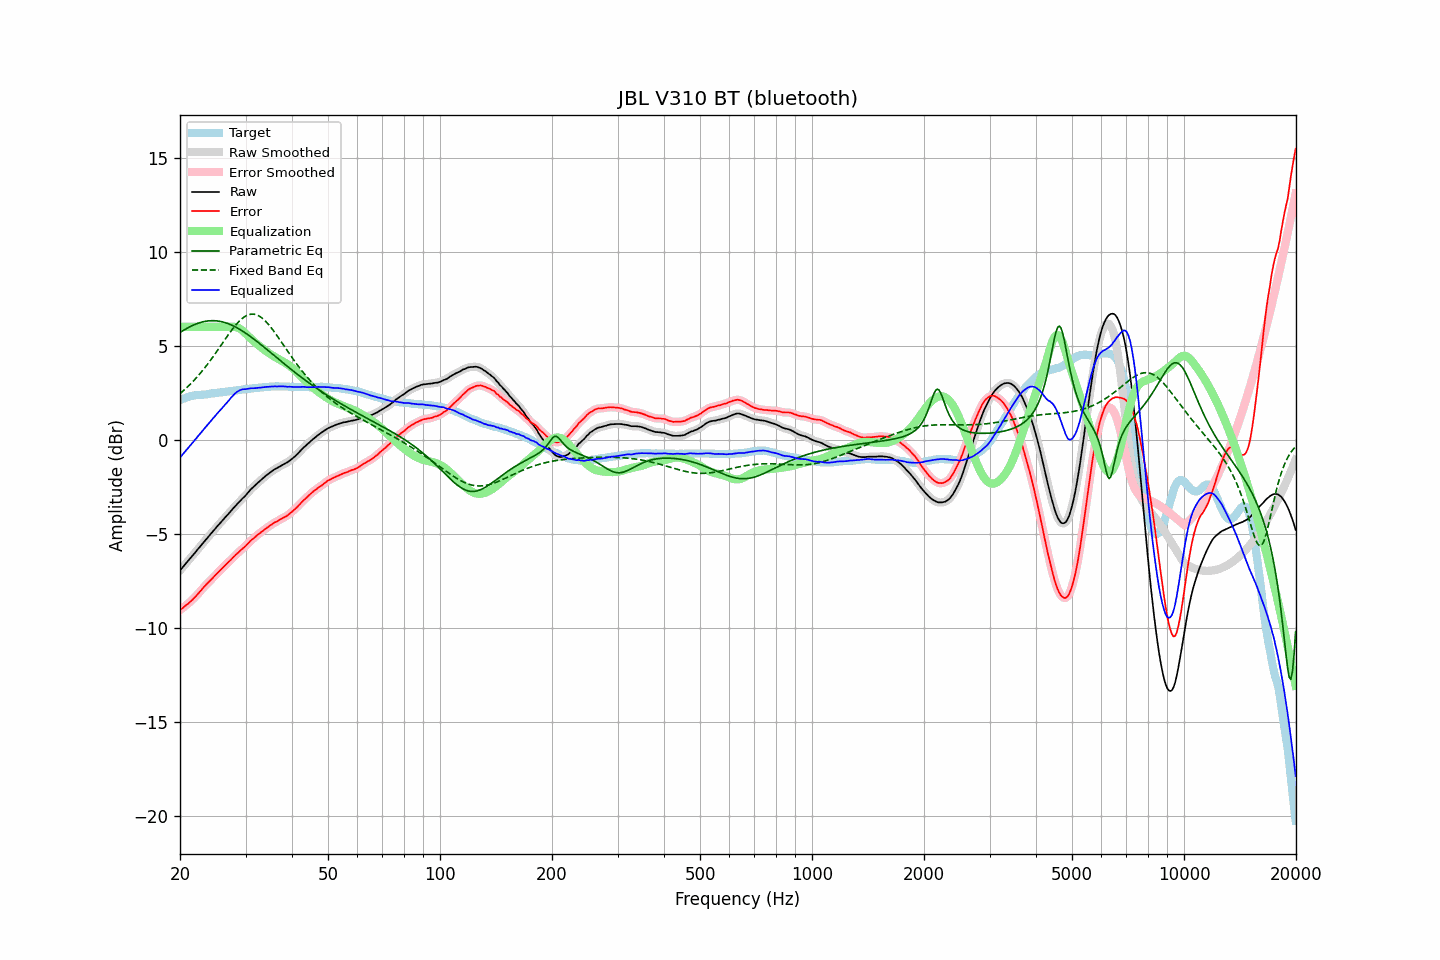

The table this chart was drawn from, first rows:
frequency, raw, error, smoothed, error_smoothed, equalization, parametric_eq, fixed_band_eq, equalized_raw, equalized_smoothed, target
20.00, -6.95, -9.06, -6.96, -9.06, 6.00, 5.70, 2.45, -0.95, -0.96, 2.10
20.20, -6.85, -9.00, -6.85, -8.99, 6.00, 5.75, 2.53, -0.85, -0.85, 2.14
20.40, -6.75, -8.94, -6.75, -8.93, 6.00, 5.81, 2.60, -0.75, -0.75, 2.18
20.61, -6.65, -8.85, -6.65, -8.86, 6.00, 5.86, 2.68, -0.65, -0.65, 2.20
20.81, -6.54, -8.78, -6.54, -8.79, 6.00, 5.91, 2.75, -0.54, -0.54, 2.24
21.02, -6.44, -8.73, -6.44, -8.72, 6.00, 5.96, 2.83, -0.44, -0.44, 2.28
21.23, -6.34, -8.64, -6.34, -8.65, 6.00, 6.00, 2.92, -0.34, -0.34, 2.30
21.44, -6.24, -8.56, -6.24, -8.57, 6.00, 6.04, 3.00, -0.24, -0.24, 2.32
21.66, -6.15, -8.49, -6.14, -8.48, 6.00, 6.08, 3.09, -0.15, -0.14, 2.34
21.87, -6.04, -8.39, -6.04, -8.40, 6.00, 6.12, 3.18, -0.04, -0.04, 2.35
22.09, -5.94, -8.31, -5.94, -8.31, 6.00, 6.16, 3.28, 0.06, 0.06, 2.37
22.31, -5.83, -8.21, -5.84, -8.21, 6.00, 6.19, 3.37, 0.17, 0.16, 2.38
22.54, -5.74, -8.11, -5.73, -8.12, 6.00, 6.22, 3.47, 0.26, 0.27, 2.38
22.76, -5.63, -8.02, -5.63, -8.02, 6.00, 6.24, 3.57, 0.37, 0.37, 2.39
22.99, -5.52, -7.91, -5.53, -7.92, 6.00, 6.26, 3.67, 0.48, 0.47, 2.39
23.22, -5.42, -7.82, -5.42, -7.82, 6.00, 6.28, 3.78, 0.58, 0.58, 2.40
23.45, -5.32, -7.73, -5.32, -7.73, 6.00, 6.30, 3.89, 0.68, 0.68, 2.41
23.69, -5.23, -7.64, -5.22, -7.65, 6.00, 6.31, 4.00, 0.77, 0.78, 2.42
23.92, -5.12, -7.56, -5.12, -7.56, 6.00, 6.32, 4.11, 0.88, 0.88, 2.44
24.16, -5.02, -7.48, -5.02, -7.48, 6.00, 6.33, 4.23, 0.98, 0.98, 2.46
24.40, -4.92, -7.39, -4.92, -7.39, 6.00, 6.33, 4.35, 1.08, 1.08, 2.47
24.65, -4.82, -7.29, -4.82, -7.30, 6.00, 6.33, 4.47, 1.18, 1.18, 2.47
24.89, -4.72, -7.21, -4.72, -7.20, 6.00, 6.33, 4.59, 1.28, 1.28, 2.49
25.14, -4.62, -7.12, -4.62, -7.12, 6.00, 6.32, 4.71, 1.38, 1.38, 2.50
25.39, -4.52, -7.03, -4.53, -7.03, 6.00, 6.31, 4.83, 1.48, 1.47, 2.50
25.65, -4.43, -6.95, -4.43, -6.94, 6.00, 6.29, 4.96, 1.57, 1.57, 2.51
25.91, -4.34, -6.86, -4.33, -6.86, 6.00, 6.27, 5.08, 1.66, 1.67, 2.52
26.16, -4.23, -6.77, -4.24, -6.77, 6.00, 6.25, 5.21, 1.77, 1.76, 2.53
26.43, -4.15, -6.69, -4.14, -6.69, 6.00, 6.23, 5.33, 1.85, 1.86, 2.54
26.69, -4.04, -6.61, -4.05, -6.60, 6.00, 6.20, 5.45, 1.96, 1.95, 2.56
26.96, -3.95, -6.53, -3.95, -6.52, 6.00, 6.17, 5.57, 2.05, 2.05, 2.57
27.23, -3.86, -6.44, -3.85, -6.44, 6.01, 6.14, 5.69, 2.16, 2.16, 2.58
27.50, -3.75, -6.35, -3.76, -6.35, 6.01, 6.10, 5.81, 2.26, 2.26, 2.60
27.77, -3.66, -6.26, -3.66, -6.26, 6.01, 6.06, 5.92, 2.35, 2.35, 2.60
28.05, -3.56, -6.18, -3.57, -6.18, 6.00, 6.02, 6.03, 2.44, 2.44, 2.62
28.33, -3.47, -6.09, -3.47, -6.10, 5.99, 5.97, 6.13, 2.51, 2.51, 2.62
28.62, -3.39, -6.02, -3.38, -6.02, 5.96, 5.93, 6.23, 2.57, 2.57, 2.64
28.90, -3.29, -5.94, -3.29, -5.94, 5.92, 5.88, 6.32, 2.62, 2.62, 2.65
29.19, -3.20, -5.86, -3.20, -5.86, 5.86, 5.83, 6.40, 2.66, 2.66, 2.65
29.48, -3.11, -5.79, -3.12, -5.79, 5.80, 5.77, 6.47, 2.68, 2.68, 2.67
29.78, -3.03, -5.72, -3.03, -5.71, 5.72, 5.72, 6.53, 2.68, 2.69, 2.68
30.08, -2.95, -5.64, -2.94, -5.63, 5.64, 5.66, 6.58, 2.69, 2.69, 2.69
30.38, -2.85, -5.55, -2.84, -5.55, 5.55, 5.60, 6.62, 2.70, 2.70, 2.70
30.68, -2.74, -5.45, -2.74, -5.45, 5.46, 5.54, 6.65, 2.72, 2.72, 2.71
30.99, -2.64, -5.36, -2.65, -5.37, 5.38, 5.48, 6.67, 2.73, 2.73, 2.72
31.30, -2.56, -5.29, -2.56, -5.29, 5.30, 5.41, 6.68, 2.74, 2.74, 2.73
31.61, -2.48, -5.23, -2.48, -5.22, 5.22, 5.35, 6.67, 2.74, 2.74, 2.75
31.93, -2.40, -5.15, -2.40, -5.15, 5.15, 5.28, 6.66, 2.74, 2.75, 2.74
32.24, -2.32, -5.08, -2.32, -5.08, 5.08, 5.22, 6.63, 2.76, 2.75, 2.75
32.57, -2.24, -5.01, -2.25, -5.01, 5.01, 5.15, 6.59, 2.76, 2.76, 2.76
32.89, -2.17, -4.95, -2.17, -4.95, 4.94, 5.08, 6.54, 2.77, 2.77, 2.78
33.22, -2.09, -4.87, -2.10, -4.88, 4.88, 5.01, 6.47, 2.78, 2.78, 2.78
33.55, -2.02, -4.82, -2.02, -4.81, 4.81, 4.94, 6.40, 2.79, 2.79, 2.80
33.89, -1.94, -4.74, -1.95, -4.75, 4.75, 4.87, 6.32, 2.80, 2.80, 2.80
34.23, -1.87, -4.69, -1.88, -4.69, 4.69, 4.80, 6.23, 2.81, 2.81, 2.81
34.57, -1.81, -4.63, -1.81, -4.62, 4.62, 4.73, 6.14, 2.81, 2.82, 2.81
34.92, -1.74, -4.56, -1.75, -4.57, 4.57, 4.66, 6.03, 2.82, 2.82, 2.82
35.27, -1.68, -4.51, -1.68, -4.51, 4.51, 4.59, 5.93, 2.83, 2.83, 2.83
35.62, -1.62, -4.45, -1.62, -4.45, 4.46, 4.52, 5.81, 2.83, 2.83, 2.83
35.97, -1.56, -4.39, -1.57, -4.40, 4.40, 4.45, 5.70, 2.84, 2.83, 2.82
... 635 more rows
